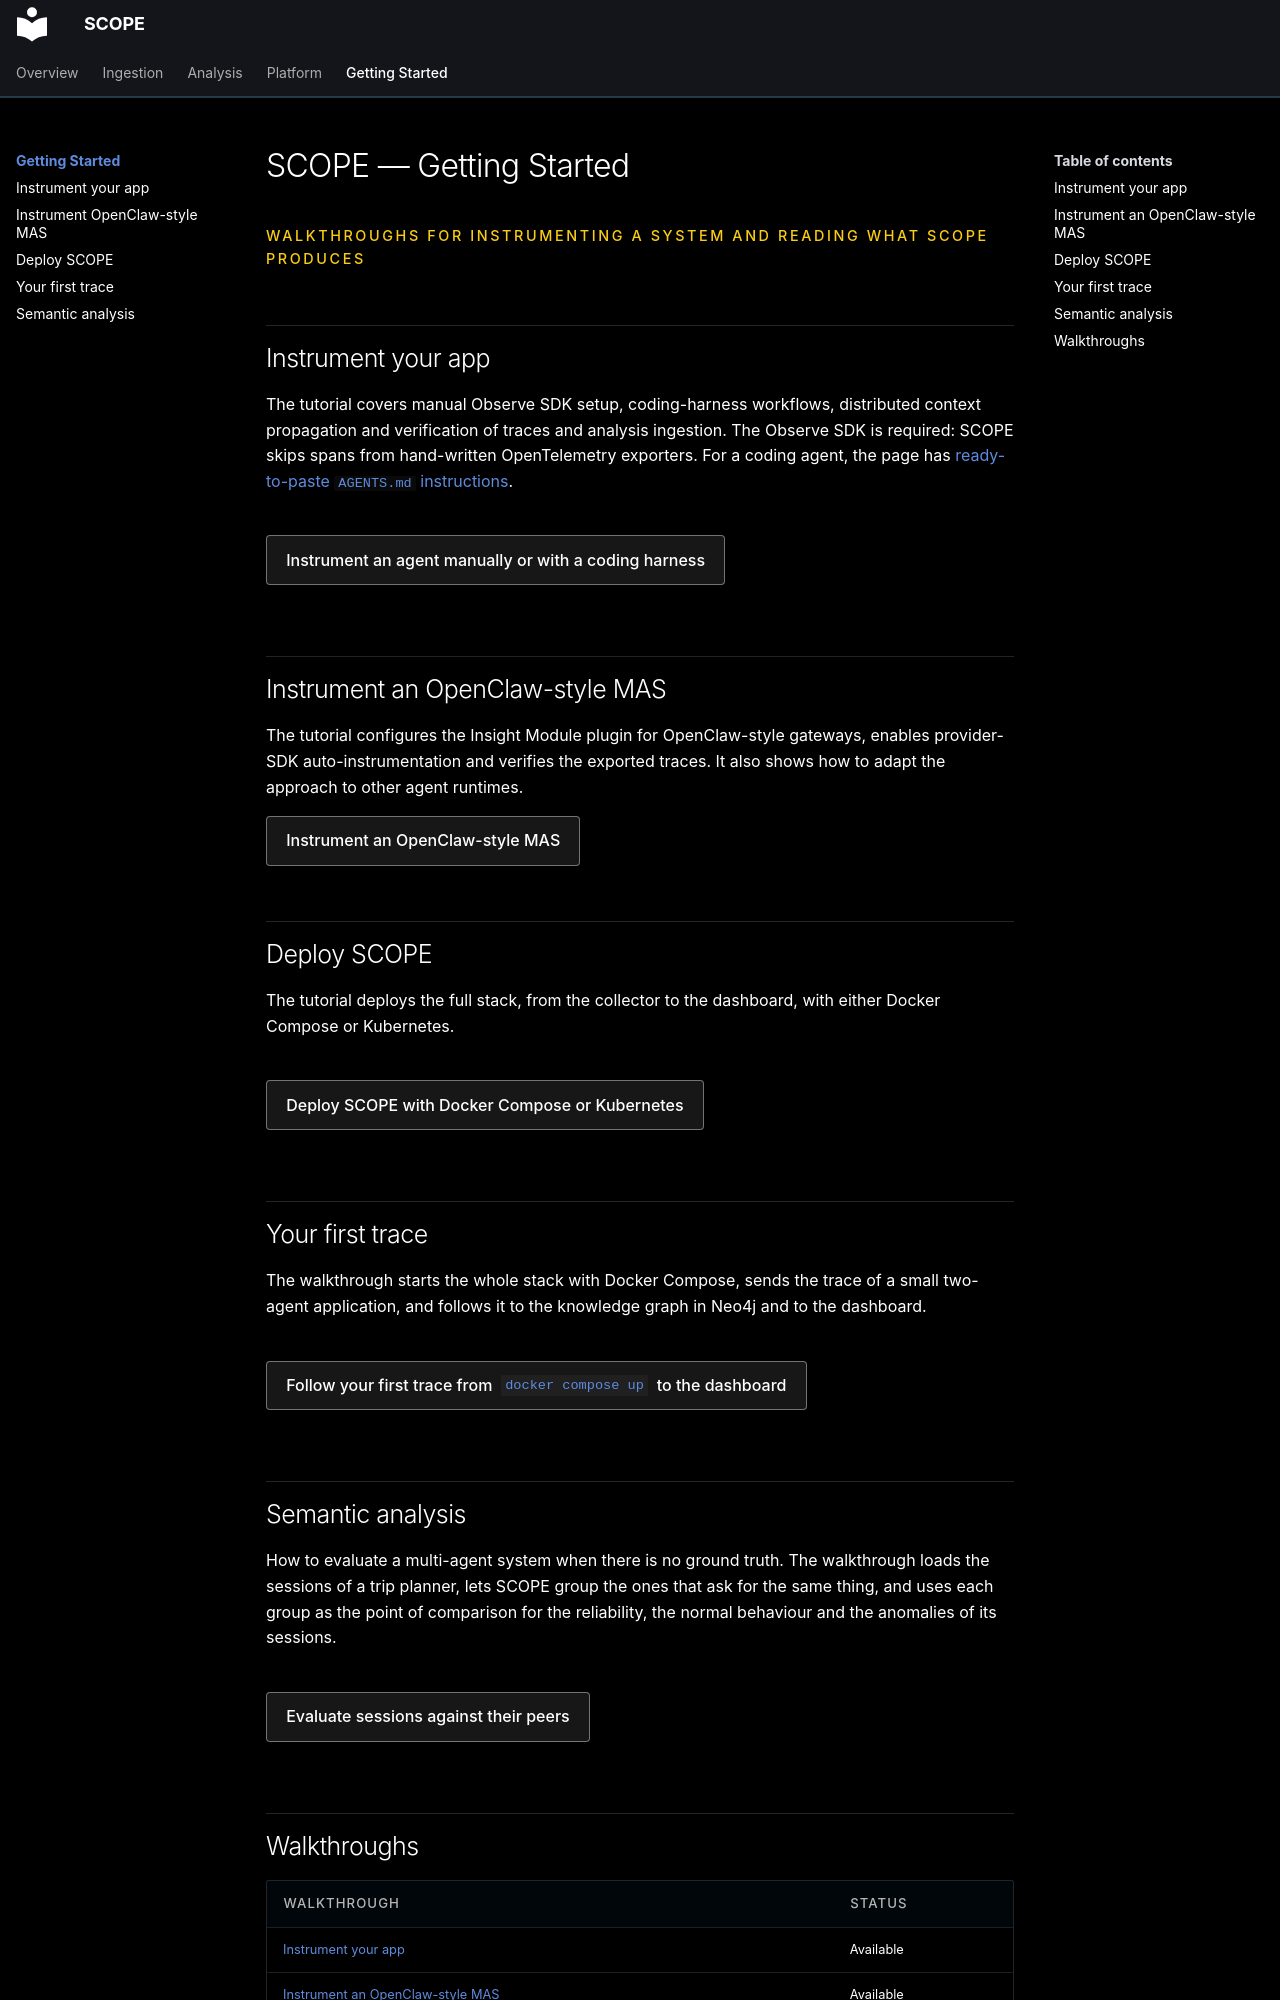

repository: ioc-project/scope · page: tutorials/index.html · generator: mkdocs

# SCOPE — Getting Started

<p class="eyebrow">Walkthroughs for instrumenting a system and reading what SCOPE produces</p>


## Instrument your app

The tutorial covers manual Observe SDK setup,
coding-harness workflows, distributed context propagation and verification of
traces and analysis ingestion. The Observe SDK is required: SCOPE skips spans from
hand-written OpenTelemetry exporters. For a coding agent, the page has
[ready-to-paste `AGENTS.md` instructions](instrument-your-app.md#instructions-for-coding-agents).

<div class="button-row" markdown>
[Instrument an agent manually or with a coding harness](instrument-your-app.md){ .md-button .md-button--primary }
</div>

## Instrument an OpenClaw-style MAS

The tutorial configures the Insight Module plugin for OpenClaw-style gateways,
enables provider-SDK auto-instrumentation and verifies the exported traces. It
also shows how to adapt the approach to other agent runtimes.

[Instrument an OpenClaw-style MAS](instrument-openclaw.md){ .md-button .md-button--primary }

## Deploy SCOPE

The tutorial deploys the full stack, from the collector to the dashboard, with
either Docker Compose or Kubernetes.

<div class="button-row" markdown>
[Deploy SCOPE with Docker Compose or Kubernetes](deploy-scope.md){ .md-button .md-button--primary }
</div>

## Your first trace

The walkthrough starts the whole stack with Docker Compose, sends the trace of a small two-agent
application, and follows it to the knowledge graph in Neo4j and to the dashboard.

<div class="button-row" markdown>
[Follow your first trace from `docker compose up` to the dashboard](first-trace.md){ .md-button .md-button--primary }
</div>

## Semantic analysis

How to evaluate a multi-agent system when there is no ground truth. The walkthrough loads the sessions of a trip
planner, lets SCOPE group the ones that ask for the same thing, and uses each group as the point of comparison for
the reliability, the normal behaviour and the anomalies of its sessions.

<div class="button-row" markdown>
[Evaluate sessions against their peers](semantic-analysis.md){ .md-button .md-button--primary }
</div>
